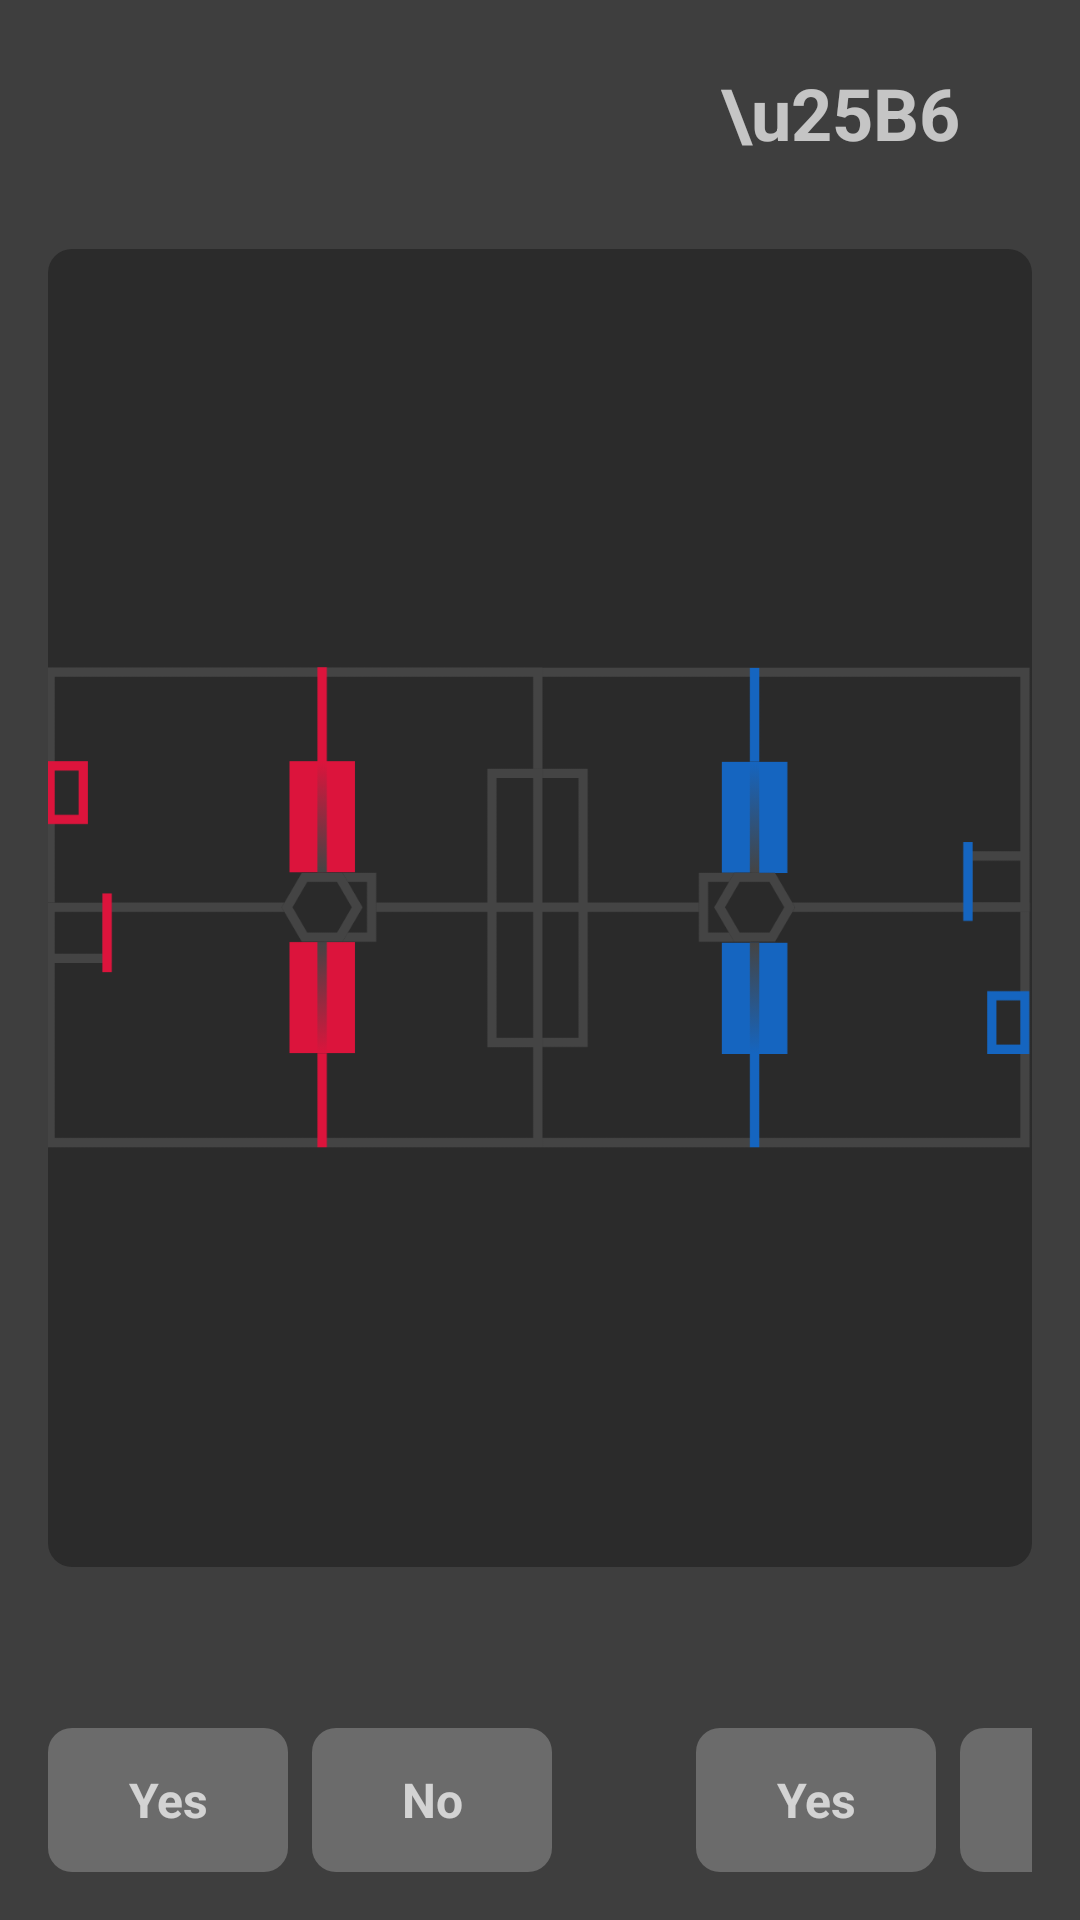

Android layout source for this screen:
<!-- AndroidManifest.xml: application theme Theme.ScoutingApp -->
<!-- res/layout/stage_start.xml -->
<?xml version="1.0" encoding="utf-8"?>
<LinearLayout xmlns:android="http://schemas.android.com/apk/res/android"
    android:layout_width="match_parent"
    android:layout_height="match_parent"
    android:orientation="vertical"
    android:background="#FF3E3E3E"
    android:padding="16dp">

    
    <LinearLayout
        android:layout_width="match_parent"
        android:layout_height="wrap_content"
        android:orientation="horizontal"
        android:gravity="center_vertical">

        <LinearLayout
            android:layout_width="0dp"
            android:layout_weight="1"
            android:layout_height="wrap_content"
            android:orientation="horizontal"
            android:gravity="center_vertical">

            <TextView
                android:id="@+id/tv_team_number"
                android:layout_width="wrap_content"
                android:layout_height="wrap_content"
                android:textColor="@android:color/white"
                android:textSize="32sp"
                android:textStyle="bold" />

            <LinearLayout
                android:id="@+id/badge_scouter"
                android:layout_width="wrap_content"
                android:layout_height="wrap_content"
                android:orientation="horizontal"
                android:layout_marginStart="12dp"
                android:background="@drawable/bg_scouter_badge"
                android:paddingHorizontal="14dp"
                android:paddingVertical="8dp"
                android:visibility="gone">

                <TextView
                    android:layout_width="wrap_content"
                    android:layout_height="wrap_content"
                    android:text="Scouter: "
                    android:textColor="#FF888888"
                    android:textSize="15sp" />

                <TextView
                    android:id="@+id/tv_scouter_name"
                    android:layout_width="wrap_content"
                    android:layout_height="wrap_content"
                    android:textColor="@android:color/white"
                    android:textStyle="bold"
                    android:textSize="15sp" />
            </LinearLayout>
        </LinearLayout>

        <TextView
            android:id="@+id/tv_position_badge"
            android:layout_width="wrap_content"
            android:layout_height="wrap_content"
            android:textColor="@android:color/white"
            android:textStyle="bold"
            android:paddingHorizontal="12dp"
            android:paddingVertical="6dp"
            android:layout_marginEnd="8dp" />

        <TextView
            android:id="@+id/tv_match_badge"
            android:layout_width="wrap_content"
            android:layout_height="wrap_content"
            android:textColor="@color/black"
            android:textStyle="bold"
            android:background="@drawable/bg_accent_8"
            android:paddingHorizontal="16dp"
            android:paddingVertical="6dp"
            android:layout_marginEnd="8dp" />

        <TextView
            android:id="@+id/btn_play"
            android:layout_width="wrap_content"
            android:layout_height="wrap_content"
            android:text="\u25B6"
            android:textSize="24sp"
            android:textStyle="bold"
            android:paddingHorizontal="12dp"
            android:paddingVertical="4dp"
            android:layout_marginEnd="12dp" />

        <TextView
            android:id="@+id/tv_clock"
            android:layout_width="wrap_content"
            android:layout_height="wrap_content"
            android:textColor="@android:color/white"
            android:textSize="32sp"
            android:textStyle="bold" />
    </LinearLayout>

    
    <FrameLayout
        android:layout_width="match_parent"
        android:layout_height="0dp"
        android:layout_weight="1"
        android:layout_marginTop="24dp"
        android:background="@drawable/bg_field_container">

        <ImageView
            android:layout_width="match_parent"
            android:layout_height="match_parent"
            android:src="@drawable/field_layout"
            android:scaleType="fitCenter"
            android:contentDescription="Field" />
    </FrameLayout>

    
    <LinearLayout
        android:layout_width="match_parent"
        android:layout_height="wrap_content"
        android:orientation="horizontal"
        android:gravity="center"
        android:layout_marginTop="24dp">

        <include layout="@layout/yes_no_selector" android:id="@+id/selector_preload"
            android:layout_width="wrap_content" android:layout_height="wrap_content"
            android:layout_marginEnd="48dp" />

        <include layout="@layout/yes_no_selector" android:id="@+id/selector_on_field"
            android:layout_width="wrap_content" android:layout_height="wrap_content" />
    </LinearLayout>
</LinearLayout>
<!-- res/layout/yes_no_selector.xml (included above) -->
<?xml version="1.0" encoding="utf-8"?>
<LinearLayout xmlns:android="http://schemas.android.com/apk/res/android"
    android:layout_width="wrap_content"
    android:layout_height="wrap_content"
    android:orientation="vertical"
    android:gravity="center_horizontal">

    <TextView
        android:id="@+id/selector_label"
        android:layout_width="wrap_content"
        android:layout_height="wrap_content"
        android:textColor="@android:color/white"
        android:textSize="16sp"
        android:textStyle="bold" />

    <LinearLayout
        android:layout_width="wrap_content"
        android:layout_height="wrap_content"
        android:orientation="horizontal"
        android:layout_marginTop="8dp">

        <TextView
            android:id="@+id/btn_yes"
            android:layout_width="80dp"
            android:layout_height="48dp"
            android:text="Yes"
            android:gravity="center"
            android:textStyle="bold"
            android:textSize="16sp"
            android:layout_marginEnd="8dp"
            android:background="@drawable/bg_toggle_option" />

        <TextView
            android:id="@+id/btn_no"
            android:layout_width="80dp"
            android:layout_height="48dp"
            android:text="No"
            android:gravity="center"
            android:textStyle="bold"
            android:textSize="16sp"
            android:background="@drawable/bg_toggle_option" />
    </LinearLayout>
</LinearLayout>
<!-- resources referenced by this layout -->
<resources>
  <color name="black">#FF000000</color>
  <!-- drawable bg_field_container (drawable) -->
  <?xml version="1.0" encoding="utf-8"?>
  <shape xmlns:android="http://schemas.android.com/apk/res/android" android:shape="rectangle">
      <solid android:color="#FF2B2B2B" />
      <corners android:radius="8dp" />
  </shape>
  <!-- drawable bg_toggle_option (drawable) -->
  <?xml version="1.0" encoding="utf-8"?>
  <shape xmlns:android="http://schemas.android.com/apk/res/android" android:shape="rectangle">
      <solid android:color="#FF6B6B6B" />
      <corners android:radius="8dp" />
  </shape>
  <!-- drawable field_layout: png bitmap (drawable, 18926 bytes) -->
  <style name="Theme.ScoutingApp" parent="Theme.MaterialComponents.NoActionBar">
          <item name="colorPrimary">@color/yellow</item>
          <item name="colorPrimaryDark">@color/black</item>
          <item name="colorAccent">@color/yellow</item>
          <item name="android:windowBackground">@color/scaffold_bg</item>
          <item name="android:textColorPrimary">@color/text</item>
      </style>
  <color name="yellow">#FFEBB302</color>
  <color name="scaffold_bg">#FF1A1A1A</color>
  <color name="text">#FFF0F0F0</color>
</resources>
